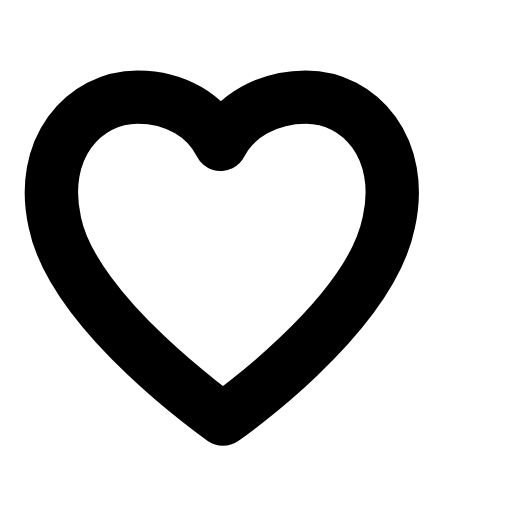
t = 0.00 s
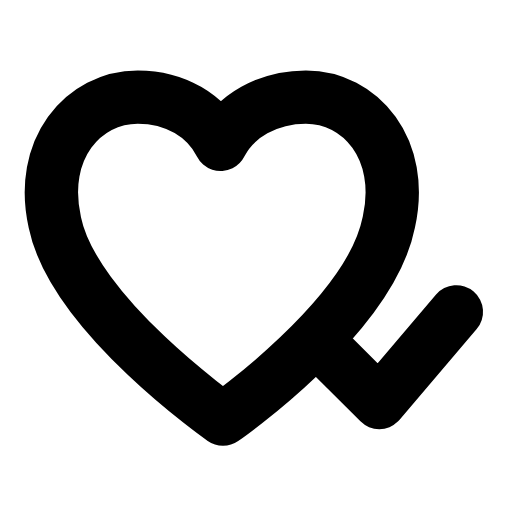
t = 0.29 s
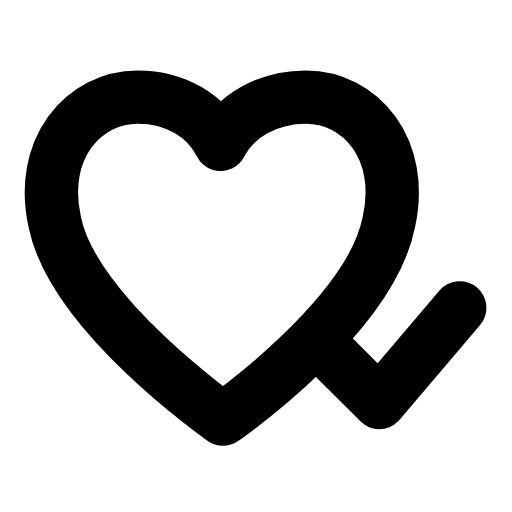
t = 0.59 s
t = 0.83 s: frame unchanged from t = 0.59 s, image omitted
t = 1.14 s: frame unchanged from t = 0.59 s, image omitted
t = 1.43 s: frame unchanged from t = 0.00 s, image omitted

The animated SVG that drew these frames (rendered in a browser with its animation timeline set to each time). Animation: 1 SMIL element (animate=1); one cycle of 1.70 s, repeats indefinitely.

<svg xmlns="http://www.w3.org/2000/svg" width="24" height="24" viewBox="0 0 24 24" fill="none"><g transform="translate(-1.313 -1.334) scale(1.11)"><path stroke="currentColor" stroke-width="2.252" stroke-linecap="round" stroke-linejoin="round" fill="none" d="M10.6 18.9S4.3 14.5 3.5 10.6C2.8 7.5 4.7 5.3 7 5.3C8.6 5.3 9.9 6.1 10.5 7.3C11.1 6.1 12.5 5.3 14.1 5.3C16.4 5.3 18.3 7.5 17.6 10.6C16.8 14.6 10.6 18.9 10.6 18.9Z"></path><path stroke="currentColor" stroke-width="2.252" stroke-linecap="round" stroke-linejoin="round" fill="none" d="M15.3 16.3L17.2 18.2L20.6 14.2" pathLength="1" stroke-dasharray="1"><animate attributeName="stroke-dashoffset" values="1;1;0;0;0;0;1;1;1" keyTimes="0;0.09;0.2475;0.45;0.6;0.735;0.84;0.9;1" dur="1.7s" repeatCount="indefinite" calcMode="spline" keySplines="0.16 1 0.3 1;0.16 1 0.3 1;0.16 1 0.3 1;0.16 1 0.3 1;0.16 1 0.3 1;0.16 1 0.3 1;0.16 1 0.3 1;0.16 1 0.3 1"/></path></g></svg>
